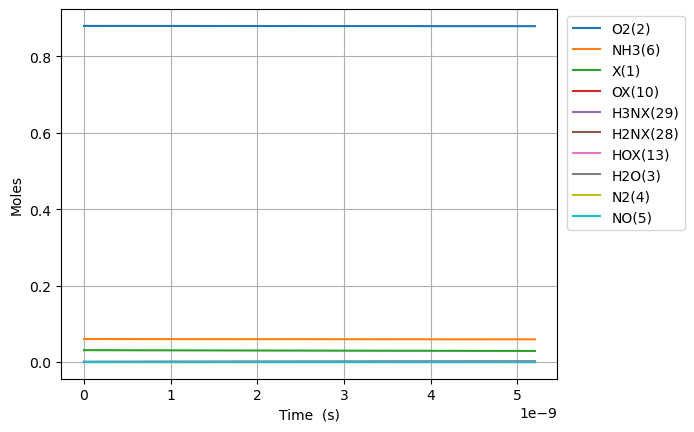

Data behind this chart, as committed beside it:
Time (s), Volume (m^3), He, Ar, Ne, X(1), O2(2), H2O(3), N2(4), NO(5), NH3(6), N2O(7), H3NX(29), OX(10), H2NX(28), HOX(13)
0.0, 0.04348, 0.06, 0.0, 0.0, 0.03085, 0.88, 0.0, 0.0, 0.0, 0.06, 0.0, 0.0, 0.0, 0.0, 0.0
4.348758215810198e-24, 0.04348, 0.06, 0.0, 0.0, 0.03085, 0.88, 0.0, 0.0, 0.0, 0.06, 0.0, 1.502828921397793e-18, 1.114228533643936e-18, 1.0631202967134962e-52, 1.0631202967134962e-52
1.2176523004268555e-23, 0.04348, 0.06, 0.0, 0.0, 0.03085, 0.88, 0.0, 0.0, 0.0, 0.06, 0.0, 4.207920979913815e-18, 3.119839894203021e-18, 1.6065873848552432e-51, 1.6065873848552432e-51
2.783205258118527e-23, 0.04348, 0.06, 0.0, 0.0, 0.03085, 0.88, 0.0, 0.0, 0.0, 0.06, 0.0, 9.618105096945829e-18, 7.131062615321187e-18, 1.7282933953307288e-50, 1.7282933953307288e-50
5.91431117350187e-23, 0.04348, 0.06, 0.0, 0.0, 0.03085, 0.88, 0.0, 0.0, 0.0, 0.06, 0.0, 2.0438473331009746e-17, 1.515350805755751e-17, 1.5885993889963875e-49, 1.5885993889963875e-49
1.2176523004268556e-22, 0.04348, 0.06, 0.0, 0.0, 0.03085, 0.88, 0.0, 0.0, 0.0, 0.06, 0.0, 4.2079209799137135e-17, 3.1198398942030117e-17, 1.3590802230467211e-48, 1.3590802230467211e-48
2.470094666580193e-22, 0.04348, 0.06, 0.0, 0.0, 0.03085, 0.88, 0.0, 0.0, 0.0, 0.06, 0.0, 8.536068273539015e-17, 6.328818071097517e-17, 1.1237138104492036e-47, 1.1237138104492036e-47
4.974979398886867e-22, 0.04348, 0.06, 0.0, 0.0, 0.03085, 0.88, 0.0, 0.0, 0.0, 0.06, 0.0, 1.7192362860788905e-16, 1.2746774424886466e-16, 9.13785408490518e-47, 9.13785408490518e-47
9.984748863500217e-22, 0.04348, 0.06, 0.0, 0.0, 0.03085, 0.88, 0.0, 0.0, 0.0, 0.06, 0.0, 3.4504952035285846e-16, 2.5582687132464116e-16, 7.37001036097312e-46, 7.37001036097312e-46
2.0004287792726914e-21, 0.04348, 0.06, 0.0, 0.0, 0.03085, 0.88, 0.0, 0.0, 0.0, 0.06, 0.0, 6.913013038426835e-16, 5.125451254761842e-16, 5.919993120289271e-45, 5.919993120289271e-45
4.0043365651180305e-21, 0.04348, 0.06, 0.0, 0.0, 0.03085, 0.88, 0.0, 0.0, 0.0, 0.06, 0.0, 1.3838048708218787e-15, 1.0259816337792297e-15, 4.745607234071255e-44, 4.745607234071255e-44
8.01215213680871e-21, 0.04348, 0.06, 0.0, 0.0, 0.03085, 0.88, 0.0, 0.0, 0.0, 0.06, 0.0, 2.768812004778449e-15, 2.052854650385159e-15, 3.800334644075633e-43, 3.800334644075633e-43
1.6027783280190067e-20, 0.04348, 0.06, 0.0, 0.0, 0.03085, 0.88, 0.0, 0.0, 0.0, 0.06, 0.0, 5.538826272684311e-15, 4.106600683596374e-15, 3.0418080103846275e-42, 3.0418080103846275e-42
3.205904556695278e-20, 0.04348, 0.06, 0.0, 0.0, 0.03085, 0.88, 0.0, 0.0, 0.0, 0.06, 0.0, 1.1078854808466921e-14, 8.214092750016226e-15, 2.434062676837215e-41, 2.434062676837215e-41
6.412157014047821e-20, 0.04348, 0.06, 0.0, 0.0, 0.03085, 0.88, 0.0, 0.0, 0.0, 0.06, 0.0, 2.215891187991568e-14, 1.6429076882845615e-14, 1.94749667896883e-40, 1.94749667896883e-40
1.2824661928752908e-19, 0.04348, 0.06, 0.0, 0.0, 0.03085, 0.88, 0.0, 0.0, 0.0, 0.06, 0.0, 4.4319026022347343e-14, 3.2859045148463136e-14, 1.558095964177228e-39, 1.558095964177228e-39
2.564967175816308e-19, 0.04348, 0.06, 0.0, 0.0, 0.03085, 0.88, 0.0, 0.0, 0.0, 0.06, 0.0, 8.863925430534732e-14, 6.571898167953312e-14, 1.2465162209192057e-38, 1.2465162209192057e-38
5.129969141698343e-19, 0.04348, 0.06, 0.0, 0.0, 0.03085, 0.88, 0.0, 0.0, 0.0, 0.06, 0.0, 1.7727971086389374e-13, 1.3143885474101298e-13, 9.972287567633144e-38, 9.972287567633144e-38
1.0259973073462412e-18, 0.04348, 0.06, 0.0, 0.0, 0.03085, 0.88, 0.0, 0.0, 0.0, 0.06, 0.0, 3.5456062395117256e-13, 2.628786008613322e-13, 7.977893173998984e-37, 7.977893173998984e-37
2.051998093699055e-18, 0.04348, 0.06, 0.0, 0.0, 0.03085, 0.88, 0.0, 0.0, 0.0, 0.06, 0.0, 7.091224500064737e-13, 5.257580930914083e-13, 6.382339786131024e-36, 6.382339786131024e-36
4.103999666404683e-18, 0.04348, 0.06, 0.0, 0.0, 0.03085, 0.88, 0.0, 0.0, 0.0, 0.06, 0.0, 1.418246101640051e-12, 1.0515170775093116e-12, 5.105881925902477e-35, 5.105881925902477e-35
8.208002811815938e-18, 0.04348, 0.06, 0.0, 0.0, 0.03085, 0.88, 0.0, 0.0, 0.0, 0.06, 0.0, 2.8364934029991058e-12, 2.103035046176123e-12, 4.084709576653952e-34, 4.084709576653952e-34
1.641600910263845e-17, 0.04348, 0.06, 0.0, 0.0, 0.03085, 0.88, 0.0, 0.0, 0.0, 0.06, 0.0, 5.672987998084813e-12, 4.206070982833764e-12, 3.267769271103211e-33, 3.267769271103211e-33
3.283202168428347e-17, 0.04348, 0.06, 0.0, 0.0, 0.03085, 0.88, 0.0, 0.0, 0.0, 0.06, 0.0, 1.1345977157726625e-11, 8.412142853445123e-12, 2.6142160534451257e-32, 2.6142160534451257e-32
6.566404684757351e-17, 0.04348, 0.06, 0.0, 0.0, 0.03085, 0.88, 0.0, 0.0, 0.0, 0.06, 0.0, 2.2691955354891837e-11, 1.682428658385213e-11, 2.091373085621767e-31, 2.091373085621767e-31
1.313280971741536e-16, 0.04348, 0.06, 0.0, 0.0, 0.03085, 0.88, 0.0, 0.0, 0.0, 0.06, 0.0, 4.53839112607486e-11, 3.3648574001403337e-11, 1.6730985468286668e-30, 1.6730985468286668e-30
2.626561978273138e-16, 0.04348, 0.06, 0.0, 0.0, 0.03085, 0.88, 0.0, 0.0, 0.0, 0.06, 0.0, 9.076782111856762e-11, 6.729714866345452e-11, 1.3384788386914078e-29, 1.3384788386914078e-29
3.9398429848047395e-16, 0.04348, 0.06, 0.0, 0.0, 0.03085, 0.88, 0.0, 0.0, 0.0, 0.06, 0.0, 1.361517290224922e-10, 1.009457231524544e-10, 3.9736090195346086e-29, 3.9736090195346086e-29
5.253123991336341e-16, 0.04348, 0.06, 0.0, 0.0, 0.03085, 0.88, 0.0, 0.0, 0.0, 0.06, 0.0, 1.8153563497252245e-10, 1.3459429746840303e-10, 8.658284801246839e-29, 8.658284801246839e-29
7.8796860043995445e-16, 0.04348, 0.06, 0.0, 0.0, 0.03085, 0.88, 0.0, 0.0, 0.0, 0.06, 0.0, 2.723034422869127e-10, 2.018914456941597e-10, 2.5132328980176374e-28, 2.5132328980176374e-28
1.0506248017462748e-15, 0.04348, 0.06, 0.0, 0.0, 0.03085, 0.88, 0.0, 0.0, 0.0, 0.06, 0.0, 3.6307124241613735e-10, 2.691885932835452e-10, 5.49615672995098e-28, 5.49615672995098e-28
1.3132810030525952e-15, 0.04348, 0.06, 0.0, 0.0, 0.03085, 0.88, 0.0, 0.0, 0.0, 0.06, 0.0, 4.5383903484697065e-10, 3.364857401911046e-10, 1.0311537693600464e-27, 1.0311537693600464e-27
1.838593405665236e-15, 0.04348, 0.06, 0.0, 0.0, 0.03085, 0.88, 0.0, 0.0, 0.0, 0.06, 0.0, 6.353745961298987e-10, 4.710800319179167e-10, 2.821424341260089e-27, 2.821424341260089e-27
2.3639058082778766e-15, 0.04348, 0.06, 0.0, 0.0, 0.03085, 0.88, 0.0, 0.0, 0.0, 0.06, 0.0, 8.169101261455878e-10, 6.05674320875472e-10, 5.947905315198051e-27, 5.947905315198051e-27
3.414530613503158e-15, 0.04348, 0.06, 0.0, 0.0, 0.03085, 0.88, 0.0, 0.0, 0.0, 0.06, 0.0, 1.1799810923884573e-09, 8.748628904839813e-10, 1.8142953223250158e-26, 1.8142953223250158e-26
5.515780223953721e-15, 0.04348, 0.06, 0.0, 0.0, 0.03085, 0.88, 0.0, 0.0, 0.0, 0.06, 0.0, 1.9061226497232643e-09, 1.4132399964748635e-09, 7.872379612176948e-26, 7.872379612176948e-26
9.718279444854846e-15, 0.04348, 0.06, 0.0, 0.0, 0.03085, 0.88, 0.0, 0.0, 0.0, 0.06, 0.0, 3.3584042638029346e-09, 2.4899940755532673e-09, 4.450694743253447e-25, 4.450694743253447e-25
1.8123277886657096e-14, 0.04348, 0.06, 0.0, 0.0, 0.03085, 0.88, 0.0, 0.0, 0.0, 0.06, 0.0, 6.262961489619121e-09, 4.643501702097801e-09, 2.9593873923250965e-24, 2.9593873923250965e-24
3.49332747702616e-14, 0.04348, 0.06, 0.0, 0.0, 0.03085, 0.88, 0.0, 0.0, 0.0, 0.06, 0.0, 1.2072051931981245e-08, 8.95051482874442e-09, 2.1521996548708902e-23, 2.1521996548708902e-23
6.85532685374706e-14, 0.04348, 0.06, 0.0, 0.0, 0.03085, 0.88, 0.0, 0.0, 0.0, 0.06, 0.0, 2.3690136780353335e-08, 1.756453257631303e-08, 1.640401883356634e-22, 1.640401883356634e-22
1.021732623046796e-13, 0.04348, 0.06, 0.0, 0.0, 0.03085, 0.88, 0.0, 0.0, 0.0, 0.06, 0.0, 3.530809358120038e-08, 2.6178538982973838e-08, 5.1400027739101835e-22, 5.1400027739101835e-22
1.3579325607188862e-13, 0.04348, 0.06, 0.0, 0.0, 0.03085, 0.88, 0.0, 0.0, 0.0, 0.06, 0.0, 4.692592233583997e-08, 3.4792534048808185e-08, 1.164896311359262e-21, 1.164896311359262e-21
1.694132498390976e-13, 0.04348, 0.06, 0.0, 0.0, 0.03085, 0.88, 0.0, 0.0, 0.0, 0.06, 0.0, 5.8543623045633014e-08, 4.340651777390008e-08, 2.2133845996795514e-21, 2.2133845996795514e-21
2.3665323737351564e-13, 0.04348, 0.06, 0.0, 0.0, 0.03085, 0.88, 0.0, 0.0, 0.0, 0.06, 0.0, 8.177864033572392e-08, 6.063445120216777e-08, 5.861528921359781e-21, 5.861528921359781e-21
3.038932249079336e-13, 0.04348, 0.06, 0.0, 0.0, 0.03085, 0.88, 0.0, 0.0, 0.0, 0.06, 0.0, 1.050131454623846e-07, 7.786233926845026e-08, 1.2233652557915117e-20, 1.2233652557915117e-20
3.711332124423516e-13, 0.04348, 0.06, 0.0, 0.0, 0.03085, 0.88, 0.0, 0.0, 0.0, 0.06, 0.0, 1.2824713843710214e-07, 9.509018197345641e-08, 2.21458874934173e-20, 2.21458874934173e-20
5.056131875111877e-13, 0.04348, 0.06, 0.0, 0.0, 0.03085, 0.88, 0.0, 0.0, 0.0, 0.06, 0.0, 1.7471358797541437e-07, 1.2954573130239843e-07, 5.576708509433605e-20, 5.576708509433605e-20
6.400931625800236e-13, 0.04348, 0.06, 0.0, 0.0, 0.03085, 0.88, 0.0, 0.0, 0.0, 0.06, 0.0, 2.2117798903964017e-07, 1.6400109919448464e-07, 1.1304687284902963e-19, 1.1304687284902963e-19
7.745731376488596e-13, 0.04348, 0.06, 0.0, 0.0, 0.03085, 0.88, 0.0, 0.0, 0.0, 0.06, 0.0, 2.676403417181779e-07, 1.984562856551699e-07, 2.002655344340946e-19, 2.002655344340946e-19
1e-12, 0.04348, 0.06, 0.0, 0.0, 0.03085, 0.88, 0.0, 0.0, 0.0, 0.06, 0.0, 3.455199256984286e-07, 2.5621261587612694e-07, 4.3087767434751493e-19, 4.3087767434751493e-19
1.0435330877865315e-12, 0.04348, 0.06, 0.0, 0.0, 0.03085, 0.88, 0.0, 0.0, 0.0, 0.06, 0.0, 3.60558902271587e-07, 2.6736611430414484e-07, 4.896253365645664e-19, 4.896253365645664e-19
1.3124930379242034e-12, 0.04348, 0.06, 0.0, 0.0, 0.03085, 0.88, 0.0, 0.0, 0.0, 0.06, 0.0, 4.534692703429783e-07, 3.362752172929714e-07, 9.740954965752218e-19, 9.740954965752218e-19
1.5814529880618754e-12, 0.04348, 0.06, 0.0, 0.0, 0.03085, 0.88, 0.0, 0.0, 0.0, 0.06, 0.0, 5.463714466399106e-07, 4.0518359466531113e-07, 1.7039377455301e-18, 1.7039377455301e-18
2.119372888337219e-12, 0.04348, 0.06, 0.0, 0.0, 0.03085, 0.88, 0.0, 0.0, 0.0, 0.06, 0.0, 7.321512267407567e-07, 5.429981727351824e-07, 4.100772908802834e-18, 4.100772908802834e-18
3.1952126888879073e-12, 0.04348, 0.06, 0.0, 0.0, 0.03085, 0.88, 0.0, 0.0, 0.0, 0.06, 0.0, 1.1036125167779398e-06, 8.186186233979431e-07, 1.4049749015954517e-17, 1.4049749015954517e-17
4.130804864696814e-12, 0.04348, 0.06, 0.0, 0.0, 0.03085, 0.88, 0.0, 0.0, 0.0, 0.06, 0.0, 1.4265432266053676e-06, 1.0582994634917714e-06, 3.035402617952402e-17, 3.035402617952402e-17
5.0663970405057205e-12, 0.04348, 0.06, 0.0, 0.0, 0.03085, 0.88, 0.0, 0.0, 0.0, 0.06, 0.0, 1.7493749027766093e-06, 1.2979715289060277e-06, 5.599562313782281e-17, 5.599562313782281e-17
6.001989216314627e-12, 0.04348, 0.06, 0.0, 0.0, 0.03085, 0.88, 0.0, 0.0, 0.0, 0.06, 0.0, 2.0721075750459567e-06, 1.537634821476661e-06, 9.308651164638757e-17, 9.308651164638757e-17
6.937581392123533e-12, 0.04348, 0.06, 0.0, 0.0, 0.03085, 0.88, 0.0, 0.0, 0.0, 0.06, 0.0, 2.3947412731585013e-06, 1.7772893430390244e-06, 1.4373754752659967e-16, 1.4373754752659967e-16
7.87317356793244e-12, 0.04348, 0.06, 0.0, 0.0, 0.03084, 0.88, 0.0, 0.0, 0.0, 0.06, 0.0, 2.7172760268502558e-06, 2.0169350954278804e-06, 2.1005848410180725e-16, 2.1005848410180725e-16
... 195 more rows
